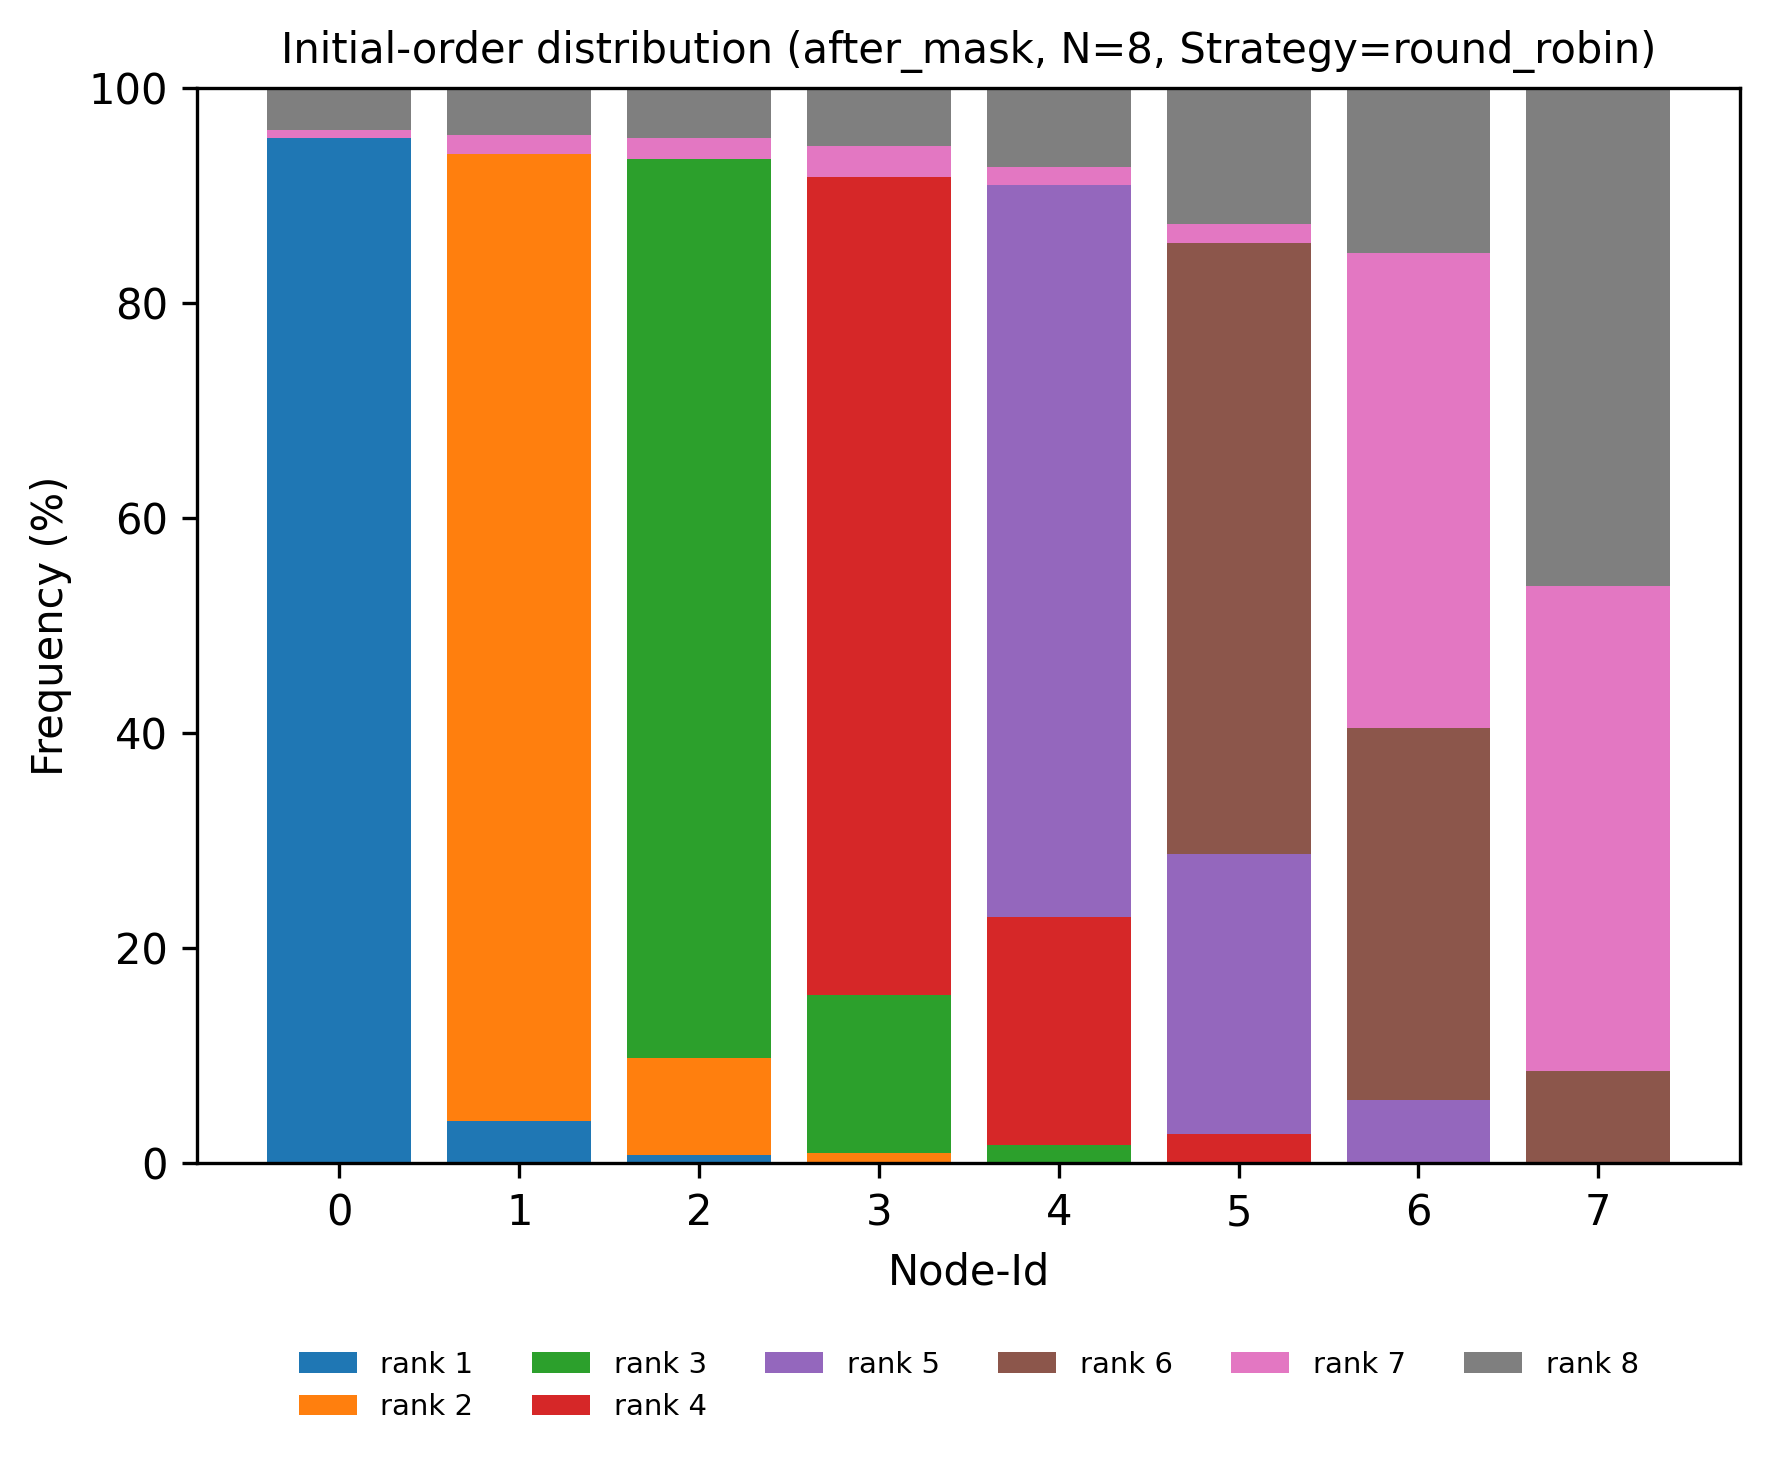

Source data for this figure (header and first rows):
node, rank, count, ratio
0, 1, 391, 0.9537
0, 2, 0, 0.0
0, 3, 0, 0.0
0, 4, 0, 0.0
0, 5, 0, 0.0
0, 6, 0, 0.0
0, 7, 3, 0.007317
0, 8, 16, 0.03902
1, 1, 16, 0.03902
1, 2, 369, 0.9
1, 3, 0, 0.0
1, 4, 0, 0.0
1, 5, 0, 0.0
1, 6, 0, 0.0
1, 7, 7, 0.01707
1, 8, 18, 0.0439
2, 1, 3, 0.007317
2, 2, 37, 0.09024
2, 3, 343, 0.8366
2, 4, 0, 0.0
2, 5, 0, 0.0
2, 6, 0, 0.0
2, 7, 8, 0.01951
2, 8, 19, 0.04634
3, 1, 0, 0.0
3, 2, 4, 0.009756
3, 3, 60, 0.1463
3, 4, 312, 0.761
3, 5, 0, 0.0
3, 6, 0, 0.0
3, 7, 12, 0.02927
3, 8, 22, 0.05366
4, 1, 0, 0.0
4, 2, 0, 0.0
4, 3, 7, 0.01707
4, 4, 87, 0.2122
4, 5, 279, 0.6805
4, 6, 0, 0.0
4, 7, 7, 0.01707
4, 8, 30, 0.07317
5, 1, 0, 0.0
5, 2, 0, 0.0
5, 3, 0, 0.0
5, 4, 11, 0.02683
5, 5, 107, 0.261
5, 6, 233, 0.5683
5, 7, 7, 0.01707
5, 8, 52, 0.1268
6, 1, 0, 0.0
6, 2, 0, 0.0
6, 3, 0, 0.0
6, 4, 0, 0.0
6, 5, 24, 0.05854
6, 6, 142, 0.3463
6, 7, 181, 0.4415
6, 8, 63, 0.1537
7, 1, 0, 0.0
7, 2, 0, 0.0
7, 3, 0, 0.0
7, 4, 0, 0.0
... 4 more rows
